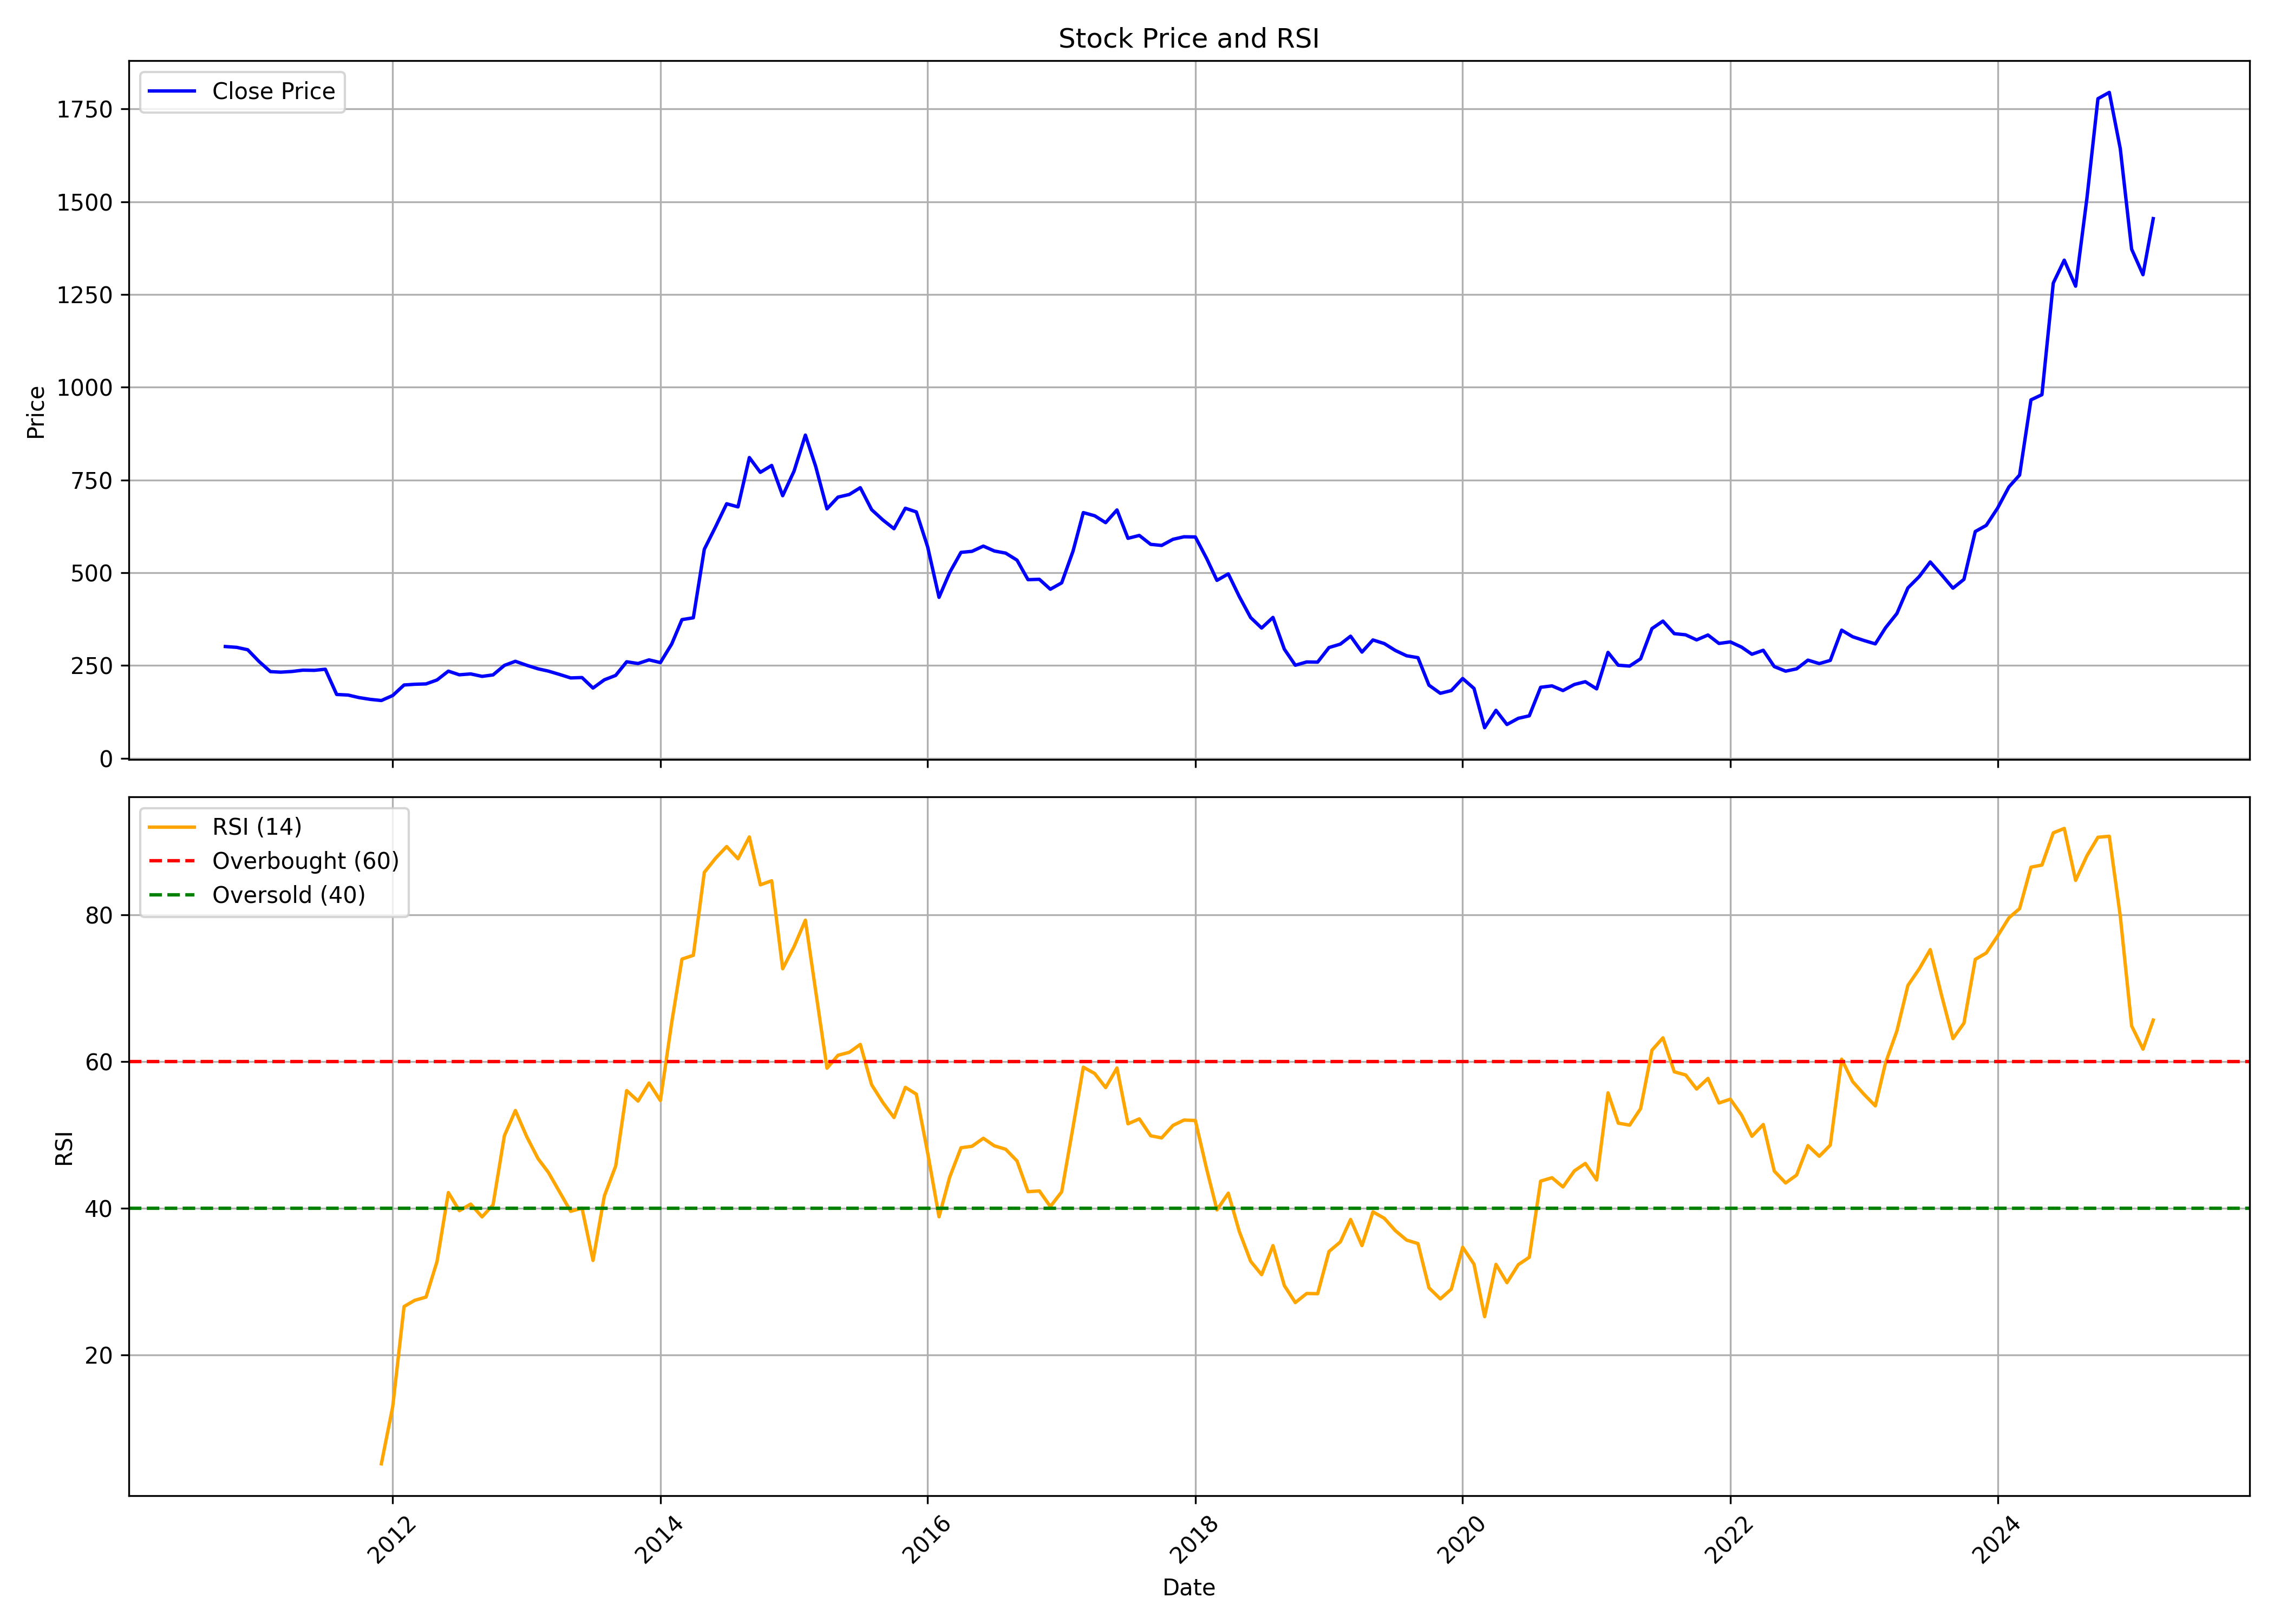

The table this chart was drawn from, first rows:
, date, symbol, open, high, low, close, volume, rsi
0, 2010-10-01, WABAG, 276.5, 333.1, 276.5, 301.2, 56833890, 
1, 2010-11-01, WABAG, 304.2, 327.1, 285.2, 299, 3395930, 
2, 2010-12-01, WABAG, 298.9, 311.6, 259.4, 292.5, 1779135, 
3, 2011-01-01, WABAG, 287.6, 294.8, 258.5, 260.9, 434230, 
4, 2011-02-01, WABAG, 260.9, 267.5, 223.3, 233.6, 1135060, 
5, 2011-03-01, WABAG, 237.5, 245, 184.4, 232.1, 414070, 
6, 2011-04-01, WABAG, 228.6, 265.5, 212.3, 234, 135035, 
7, 2011-05-01, WABAG, 236, 242.8, 217.6, 237.5, 183220, 
8, 2011-06-01, WABAG, 237.8, 240.8, 228.6, 237, 414885, 
9, 2011-07-01, WABAG, 241.5, 265.7, 209.4, 240, 3210500, 
10, 2011-08-01, WABAG, 243, 246.2, 169.6, 172, 448519, 
11, 2011-09-01, WABAG, 172, 202, 159.5, 170.5, 1013802, 
12, 2011-10-01, WABAG, 170.1, 178.7, 157.5, 163.6, 129936, 
13, 2011-11-01, WABAG, 167.6, 170, 148.7, 158.8, 330140, 
14, 2011-12-01, WABAG, 162.1, 168.8, 132.4, 155.7, 445782, 5.179
15, 2012-01-01, WABAG, 157.5, 185.3, 148.7, 169.2, 531238, 12.96
16, 2012-02-01, WABAG, 166.6, 219.5, 166.6, 197.5, 917200, 26.61
17, 2012-03-01, WABAG, 195.1, 202.1, 187.4, 199.5, 152786, 27.45
18, 2012-04-01, WABAG, 196, 206.7, 186.3, 200.5, 315140, 27.9
19, 2012-05-01, WABAG, 200.5, 219.7, 177.2, 211, 271702, 32.74
20, 2012-06-01, WABAG, 212.3, 240.1, 197.5, 234.9, 341930, 42.14
21, 2012-07-01, WABAG, 239.2, 243.9, 218.8, 225, 253580, 39.67
22, 2012-08-01, WABAG, 229.4, 242.1, 216.3, 227.4, 1457578, 40.57
23, 2012-09-01, WABAG, 228.9, 234.4, 173.9, 220.8, 1231012, 38.83
24, 2012-10-01, WABAG, 223.3, 243.7, 217.1, 224.7, 1111438, 40.47
25, 2012-11-01, WABAG, 227, 263.2, 224.7, 250.4, 918822, 49.89
26, 2012-12-01, WABAG, 251.5, 271.5, 232.7, 261.4, 1747680, 53.33
27, 2013-01-01, WABAG, 267, 276.4, 246.3, 250.7, 1261486, 49.76
28, 2013-02-01, WABAG, 250.6, 263, 231.2, 241.1, 938742, 46.76
29, 2013-03-01, WABAG, 243.4, 258.5, 227.3, 235, 932706, 44.9
30, 2013-04-01, WABAG, 237.3, 252.7, 222.4, 225.9, 815880, 42.2
31, 2013-05-01, WABAG, 225.9, 235, 205.8, 216.6, 834978, 39.59
32, 2013-06-01, WABAG, 214.4, 221.8, 200.2, 217.6, 765054, 40.02
33, 2013-07-01, WABAG, 218.6, 221.4, 175.8, 189.3, 510346, 32.89
34, 2013-08-01, WABAG, 192, 223, 181.9, 211.5, 654354, 41.68
35, 2013-09-01, WABAG, 215.8, 236.8, 208.7, 223.4, 472612, 45.78
36, 2013-10-01, WABAG, 222.1, 260.2, 214.9, 260.2, 1151790, 56.05
37, 2013-11-01, WABAG, 262.1, 272.2, 231.6, 255.4, 519620, 54.61
38, 2013-12-01, WABAG, 253.1, 272.2, 246.4, 265.3, 928572, 57.07
39, 2014-01-01, WABAG, 263, 274.6, 239.7, 257.9, 1985944, 54.69
40, 2014-02-01, WABAG, 260.2, 313.7, 249.2, 308.1, 2404848, 65.34
41, 2014-03-01, WABAG, 310.4, 391.3, 297.1, 373.8, 1916494, 73.97
42, 2014-04-01, WABAG, 376.4, 389.6, 348.7, 378.7, 1677320, 74.48
43, 2014-05-01, WABAG, 378.7, 570.1, 375.1, 563.4, 2981252, 85.79
44, 2014-06-01, WABAG, 563, 692.4, 546.7, 624.5, 3892888, 87.73
45, 2014-07-01, WABAG, 626, 740.1, 611.9, 686.1, 1348402, 89.31
46, 2014-08-01, WABAG, 690, 708.2, 633.9, 677.6, 1740118, 87.64
47, 2014-09-01, WABAG, 678.1, 839.4, 638.7, 810.6, 3899774, 90.61
48, 2014-10-01, WABAG, 821.2, 835, 740, 770.8, 1550922, 84.09
49, 2014-11-01, WABAG, 770.8, 816.4, 715.5, 789.4, 1354056, 84.64
50, 2014-12-01, WABAG, 790, 799.6, 624.8, 707.8, 2076320, 72.65
51, 2015-01-01, WABAG, 707.8, 786.6, 707.6, 773.8, 1830252, 75.65
52, 2015-02-01, WABAG, 773.8, 875.9, 696.3, 871.1, 2191472, 79.27
53, 2015-03-01, WABAG, 841.5, 934.1, 758.9, 787.2, 3009259, 69.66
54, 2015-04-01, WABAG, 782.8, 814.4, 590.7, 672.3, 2375751, 59.09
55, 2015-05-01, WABAG, 672.3, 770.3, 625.6, 703.9, 3188561, 60.85
56, 2015-06-01, WABAG, 701.1, 753, 654.7, 711.1, 1491628, 61.26
57, 2015-07-01, WABAG, 720.3, 801, 697.3, 729.4, 2050493, 62.34
58, 2015-08-01, WABAG, 729, 750.2, 617, 670.1, 2080366, 56.83
59, 2015-09-01, WABAG, 666.2, 713.5, 634.5, 642.1, 988241, 54.38
... 114 more rows
